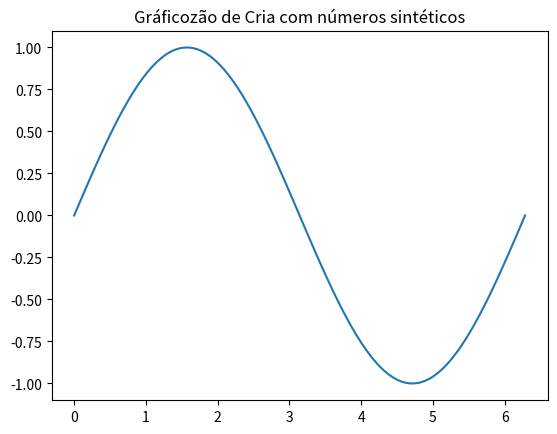

Recreate this plot in Python.
#Aula 1 Matplotlib

import matplotlib.pyplot as plt
import numpy as np


array_gerado = np.linspace(1, 10, 10)

#print(array_gerado)

#agora vamos gerar um para o eixo y também
#usei o np.roud para dar um arredondinha no número, gosto de treinar com duas casas decimais para ficar mais visual

array_gerado2 = np.round(np.linspace(1,20,10),2)

print(array_gerado2)

#pronto, já temos dois arrays, logos podemos plotar um gráfico, bora pra cima

#grafico1 = plt.plot(array_gerado,array_gerado2)

#para_mostrar_o_grafico = plt.show()

#agora vamos dar uma customizada no nosso gráfico
#titulozi primeiro 

plt.title("Gráficozão de Cria com números sintéticos")

#para_mostrar_o_grafico = plt.show()

# vamos dar nome para os eixos também

#plt.xlabel('Eixo X', fontsize = 16, color="blue" )
#plt.ylabel('Eixo Y', fontsize = 16, color="red" )


#para_mostrar_o_grafico = plt.show()

#prontinho, temos assim, um gráfico customizado e gerado

eixo_x = array_com_pi = np.linspace(0, 2*np.pi,100)
eixo_y = np.sin(eixo_x)

plt.plot(eixo_x, eixo_y)
plt.show()





